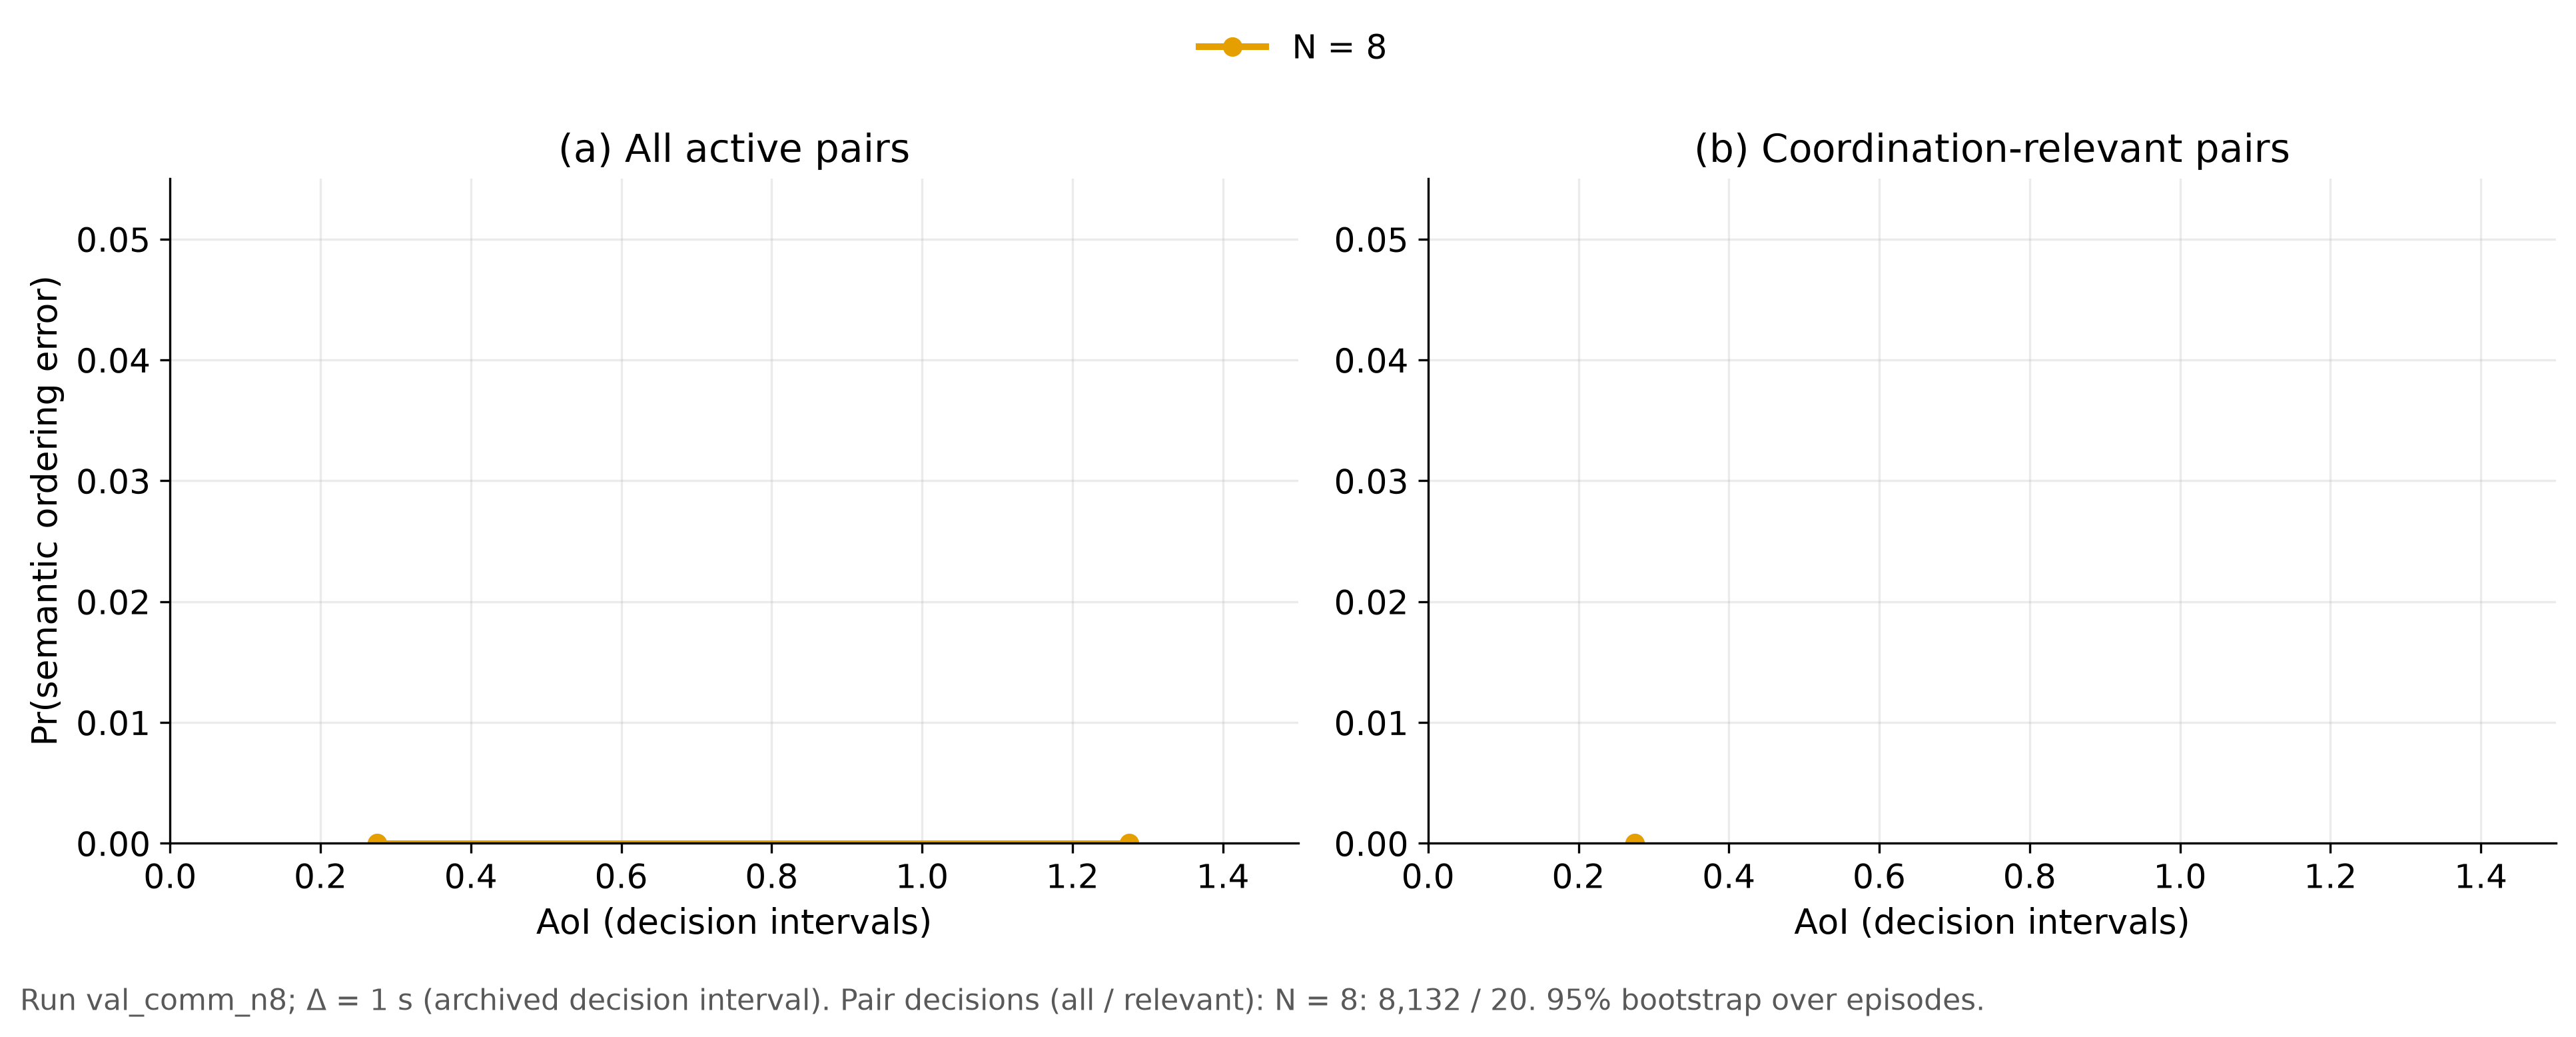

The data file committed next to this chart (first rows):
panel, num_agents, aoi_lo_delta, aoi_hi_delta, aoi_mean_delta, pair_decisions, errors, pr_error, ci_low, ci_high, episodes
All active pairs, 8, 0.0, 0.5, 0.275, 7822, 0, 0.0, 0.0, 0.0, 5
All active pairs, 8, 0.5, 1.5, 1.275, 310, 0, 0.0, 0.0, 0.0, 5
Coordination-relevant pairs, 8, 0.0, 1.5, 0.275, 20, 0, 0.0, 0.0, 0.0, 5
